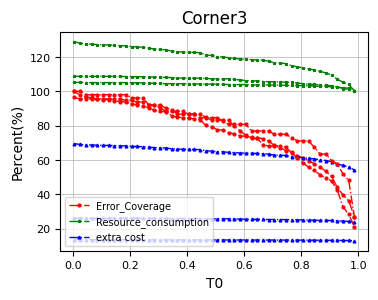

Write the Python code that produced this figure.
# -*- coding: utf-8 -*-
# @Time    : 2022/9/26 11:53
# @Author  : Ronchy_LU
# @Email   : rongqi1949@gmail.com
# @File    : 概率_不确定性计算plo_template.py
# @Software: PyCharm
import pandas as pd
import numpy as np

import matplotlib.pyplot as plt

###Corner1
error_coverage_list1 = [1.0, 0.9771689497716894, 0.9657534246575342, 0.9634703196347032, 0.95662100456621, 0.952054794520548, 0.952054794520548, 0.9452054794520548, 0.9406392694063926, 0.9383561643835616, 0.9269406392694064, 0.9223744292237442, 0.9155251141552512, 0.9041095890410958, 0.8904109589041096, 0.8835616438356164, 0.8812785388127854, 0.8584474885844748, 0.8493150684931506, 0.8470319634703196, 0.8447488584474886, 0.8401826484018264, 0.8356164383561644, 0.8013698630136986, 0.7945205479452054, 0.776255707762557, 0.773972602739726, 0.7602739726027398, 0.7511415525114156, 0.7420091324200914, 0.7374429223744292, 0.7328767123287672, 0.730593607305936, 0.723744292237443, 0.7100456621004566, 0.684931506849315, 0.682648401826484, 0.6735159817351598, 0.6438356164383562, 0.6255707762557078, 0.6118721461187214, 0.5958904109589042, 0.5776255707762558, 0.5593607305936074, 0.5342465753424658, 0.5045662100456622, 0.4406392694063927, 0.3972602739726027, 0.363013698630137, 0.2694063926940639]
resource_consumption_list1 = [1.289544235924933, 1.2806076854334227, 1.2761394101876675, 1.2752457551385166, 1.2725647899910635, 1.2707774798927614, 1.2707774798927614, 1.2680965147453083, 1.2663092046470064, 1.2654155495978552, 1.2609472743521002, 1.259159964253798, 1.256478999106345, 1.2520107238605898, 1.2466487935656836, 1.2439678284182305, 1.2430741733690795, 1.2341376228775693, 1.230563002680965, 1.2296693476318141, 1.2287756925826632, 1.226988382484361, 1.225201072386059, 1.2117962466487935, 1.2091152815013404, 1.2019660411081323, 1.2010723860589811, 1.195710455764075, 1.192135835567471, 1.188561215370867, 1.1867739052725648, 1.1849865951742626, 1.1840929401251117, 1.1814119749776586, 1.1760500446827524, 1.1662198391420913, 1.16532618409294, 1.161751563896336, 1.1501340482573728, 1.1429848078641645, 1.1376228775692583, 1.1313672922252012, 1.1242180518319929, 1.1170688114387846, 1.1072386058981234, 1.0956210902591599, 1.0705987488829312, 1.0536193029490617, 1.0402144772117963, 1.003574620196604]
extra_cost_list1 = [0.6954216867469879, 0.6906024096385542, 0.6881927710843373, 0.687710843373494, 0.6862650602409639, 0.6853012048192771, 0.6853012048192771, 0.683855421686747, 0.6828915662650602, 0.6824096385542169, 0.68, 0.6790361445783133, 0.6775903614457831, 0.6751807228915663, 0.672289156626506, 0.6708433734939759, 0.6703614457831325, 0.6655421686746988, 0.6636144578313253, 0.6631325301204819, 0.6626506024096386, 0.6616867469879518, 0.6607228915662651, 0.6534939759036145, 0.6520481927710844, 0.6481927710843374, 0.6477108433734939, 0.6448192771084338, 0.6428915662650603, 0.6409638554216868, 0.64, 0.6390361445783133, 0.6385542168674698, 0.6371084337349397, 0.6342168674698795, 0.6289156626506024, 0.6284337349397591, 0.6265060240963856, 0.6202409638554217, 0.6163855421686747, 0.6134939759036144, 0.6101204819277108, 0.6062650602409638, 0.6024096385542169, 0.5971084337349397, 0.5908433734939759, 0.5773493975903614, 0.5681927710843373, 0.5609638554216867, 0.5412048192771084]
#Corner2
error_coverage_list2= [0.9646017699115044, 0.9557522123893806, 0.9557522123893806, 0.9557522123893806, 0.9557522123893806, 0.9557522123893806, 0.9557522123893806, 0.9557522123893806, 0.9557522123893806, 0.9469026548672567, 0.9469026548672567, 0.9380530973451328, 0.9380530973451328, 0.9203539823008849, 0.9203539823008849, 0.9203539823008849, 0.9026548672566371, 0.8938053097345132, 0.8672566371681416, 0.8672566371681416, 0.8672566371681416, 0.8672566371681416, 0.8672566371681416, 0.8495575221238938, 0.831858407079646, 0.831858407079646, 0.831858407079646, 0.831858407079646, 0.7964601769911505, 0.7699115044247787, 0.7433628318584071, 0.7256637168141593, 0.7256637168141593, 0.6902654867256637, 0.6814159292035398, 0.6814159292035398, 0.672566371681416, 0.6548672566371682, 0.6460176991150443, 0.6106194690265486, 0.584070796460177, 0.5575221238938053, 0.5398230088495575, 0.5132743362831859, 0.49557522123893805, 0.4778761061946903, 0.4247787610619469, 0.3274336283185841, 0.2831858407079646, 0.21238938053097345]
resource_consumption_list2= [1.0883534136546185, 1.0873493975903614, 1.0873493975903614, 1.0873493975903614, 1.0873493975903614, 1.0873493975903614, 1.0873493975903614, 1.0873493975903614, 1.0873493975903614, 1.0863453815261044, 1.0863453815261044, 1.0853413654618473, 1.0853413654618473, 1.0833333333333333, 1.0833333333333333, 1.0833333333333333, 1.0813253012048192, 1.0803212851405624, 1.0773092369477912, 1.0773092369477912, 1.0773092369477912, 1.0773092369477912, 1.0773092369477912, 1.0753012048192772, 1.073293172690763, 1.073293172690763, 1.073293172690763, 1.073293172690763, 1.069277108433735, 1.0662650602409638, 1.0632530120481927, 1.0612449799196788, 1.0612449799196788, 1.0572289156626506, 1.0562248995983936, 1.0562248995983936, 1.0552208835341366, 1.0532128514056225, 1.0522088353413654, 1.0481927710843373, 1.0451807228915662, 1.0421686746987953, 1.0401606425702812, 1.03714859437751, 1.035140562248996, 1.033132530120482, 1.0271084337349397, 1.0160642570281124, 1.0110441767068272, 1.0030120481927711]
extra_cost_list2= [0.2612048192771084, 0.26096385542168676, 0.26096385542168676, 0.26096385542168676, 0.26096385542168676, 0.26096385542168676, 0.26096385542168676, 0.26096385542168676, 0.26096385542168676, 0.26072289156626505, 0.26072289156626505, 0.2604819277108434, 0.2604819277108434, 0.26, 0.26, 0.26, 0.25951807228915663, 0.2592771084337349, 0.2585542168674699, 0.2585542168674699, 0.2585542168674699, 0.2585542168674699, 0.2585542168674699, 0.2580722891566265, 0.2575903614457831, 0.2575903614457831, 0.2575903614457831, 0.2575903614457831, 0.25662650602409637, 0.25590361445783133, 0.2551807228915663, 0.2546987951807229, 0.2546987951807229, 0.25373493975903616, 0.25349397590361444, 0.25349397590361444, 0.2532530120481928, 0.2527710843373494, 0.2525301204819277, 0.251566265060241, 0.2508433734939759, 0.25012048192771086, 0.24963855421686748, 0.24891566265060242, 0.24843373493975904, 0.24795180722891566, 0.24650602409638553, 0.24385542168674698, 0.24265060240963857, 0.24072289156626506]
#Corner3
error_coverage_list3 = [1.0, 1.0, 0.9807692307692307, 0.9807692307692307, 0.9807692307692307, 0.9807692307692307, 0.9807692307692307, 0.9807692307692307, 0.9807692307692307, 0.9807692307692307, 0.9615384615384616, 0.9615384615384616, 0.9615384615384616, 0.9230769230769231, 0.9230769230769231, 0.9038461538461539, 0.8846153846153846, 0.8846153846153846, 0.8846153846153846, 0.8846153846153846, 0.8653846153846154, 0.8653846153846154, 0.8461538461538461, 0.8461538461538461, 0.8461538461538461, 0.8461538461538461, 0.8269230769230769, 0.8076923076923077, 0.8076923076923077, 0.8076923076923077, 0.8076923076923077, 0.7692307692307693, 0.7692307692307693, 0.7692307692307693, 0.7692307692307693, 0.75, 0.75, 0.75, 0.7307692307692307, 0.7115384615384616, 0.7115384615384616, 0.7115384615384616, 0.6730769230769231, 0.6346153846153846, 0.6346153846153846, 0.5961538461538461, 0.5769230769230769, 0.5192307692307693, 0.4807692307692308, 0.2692307692307692]
resource_consumption_list3 = [1.0523038605230386, 1.0523038605230386, 1.0510585305105853, 1.0510585305105853, 1.0510585305105853, 1.0510585305105853, 1.0510585305105853, 1.0510585305105853, 1.0510585305105853, 1.0510585305105853, 1.049813200498132, 1.049813200498132, 1.049813200498132, 1.0473225404732254, 1.0473225404732254, 1.046077210460772, 1.0448318804483188, 1.0448318804483188, 1.0448318804483188, 1.0448318804483188, 1.0435865504358655, 1.0435865504358655, 1.0423412204234122, 1.0423412204234122, 1.0423412204234122, 1.0423412204234122, 1.0410958904109588, 1.0398505603985055, 1.0398505603985055, 1.0398505603985055, 1.0398505603985055, 1.037359900373599, 1.037359900373599, 1.037359900373599, 1.037359900373599, 1.0361145703611456, 1.0361145703611456, 1.0361145703611456, 1.0348692403486923, 1.033623910336239, 1.033623910336239, 1.033623910336239, 1.0311332503113324, 1.0286425902864258, 1.0286425902864258, 1.0261519302615194, 1.024906600249066, 1.0211706102117062, 1.0186799501867996, 1.0049813200498132]
extra_cost_list3 = [0.1357429718875502, 0.1357429718875502, 0.13558232931726907, 0.13558232931726907, 0.13558232931726907, 0.13558232931726907, 0.13558232931726907, 0.13558232931726907, 0.13558232931726907, 0.13558232931726907, 0.13542168674698796, 0.13542168674698796, 0.13542168674698796, 0.1351004016064257, 0.1351004016064257, 0.13493975903614458, 0.13477911646586346, 0.13477911646586346, 0.13477911646586346, 0.13477911646586346, 0.13461847389558232, 0.13461847389558232, 0.1344578313253012, 0.1344578313253012, 0.1344578313253012, 0.1344578313253012, 0.13429718875502009, 0.13413654618473897, 0.13413654618473897, 0.13413654618473897, 0.13413654618473897, 0.1338152610441767, 0.1338152610441767, 0.1338152610441767, 0.1338152610441767, 0.1336546184738956, 0.1336546184738956, 0.1336546184738956, 0.13349397590361445, 0.13333333333333333, 0.13333333333333333, 0.13333333333333333, 0.13301204819277107, 0.13269076305220884, 0.13269076305220884, 0.13236947791164658, 0.13220883534136546, 0.13172690763052208, 0.13140562248995985, 0.12963855421686746]


###Settings*******************************************************************************
#设置x轴标签
# name_list = ['a = 0','a = 10','a = 20','a = 30','a = 40','a = 50']
#set marker，line.
markersize = 2
linestyle = '-.'
linewidth = 1
lablesize = 8 #设置坐标数字(字母)大小
font = {
        'weight' : 'bold',
        'size'   : 8}

legend_fontsize={ 'size': 7}

figsize = (4,3)
dpi = 150 #sci要求 300以上

grid_linewidth = 0.5 #网格线宽度


#******************************************************************************************
plt.rcParams['figure.figsize'] = figsize
plt.rcParams['font.sans-serif'] = ['Arial']



for i in range(3):
        universe_error_coverage_list = locals()['error_coverage_list' + str(i+1)]
        universe_resource_consumption_list = locals()['resource_consumption_list' + str(i+1)]
        universe_extra_cost_list = locals()['extra_cost_list' + str(i+1)]

        #选择用百分比，不需要可以注释掉，或Times表示？
        universe_error_coverage_list = np.array(universe_error_coverage_list)*100
        universe_resource_consumption_list = np.array(universe_resource_consumption_list)*100
        universe_extra_cost_list = np.array(universe_extra_cost_list)*100

        variable_T0 = np.arange(0.006,0.9999,0.02)

        plt.plot(variable_T0, universe_error_coverage_list, color="red", marker='o', markersize = markersize, linestyle=linestyle, linewidth=linewidth, label="Error_Coverage")
        plt.plot(variable_T0,universe_resource_consumption_list,color="green",marker='*', markersize = markersize, linestyle=linestyle, linewidth=linewidth, label="Resource_consumption")
        plt.plot(variable_T0,universe_extra_cost_list,color="blue",marker='^', markersize = markersize, linestyle=linestyle, linewidth=linewidth, label="extra cost")
        # title
        plt.title('Corner'+str(i+1))
        #label
        plt.ylabel("Percent(%)")
        plt.xlabel("T0")
        #limit
        # plt.ylim()

        plt.gcf().subplots_adjust(top=0.93,
                                  bottom=0.2,
                                  left=0.18,
                                  right=0.95,
                                  hspace=0.2,
                                  wspace=0.2)

        plt.tick_params(labelsize=lablesize) #刻度字体大小10
        #可不加legend
        if i+1 == 1: ##第几幅图加legend
                plt.legend(loc="lower left", prop=legend_fontsize)

        plt.grid(linewidth=grid_linewidth)
        fig_file = "line_graph_概率估计_plot"+str(i+1)+".pdf"
        plt.savefig(fig_file, bbox_inches='tight')
        # plt.show()


